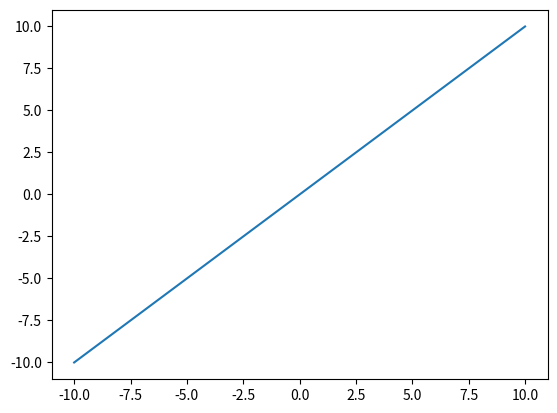

The matplotlib source for this figure:
import numpy as np
import matplotlib.pyplot as plt

x = np.linspace(-10,10,100)
y = x

plt.plot(x,y)